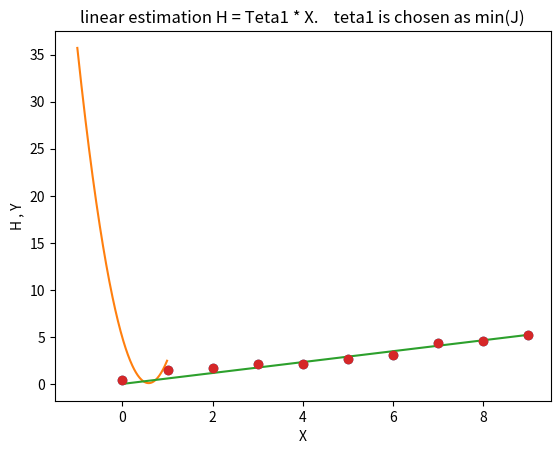

The matplotlib source for this figure:
import numpy as np
import matplotlib.pyplot as plt
m=10
d_teta1=0.01
teta_1_min=-1
teta_1_max=1

# here we actually have a graph with h_teta=teta1*x 
X = np.arange(m)
np.random.seed(42) #use to get the same results every run
rnd = np.random.rand(m)
Y = np.arange(m)*0.5 + rnd # actually we have h = teta1*x where teta1 is actually 0.5 

#estimated y -> H
Teta1 = np.arange(teta_1_min,teta_1_max,d_teta1)
J=[]

# mathematically J is (1/2*m)* eT * e
# can i do it without a loop ???
for teta1 in Teta1:
    H = X * teta1
    E = Y - H
    cost = np.dot(E,E)/(2*m)
    J.append(cost)


# compute teta1 for min(J)
min_j_index = np.argmin(J)
teta1 = Teta1[min_j_index]
print("min(J) : {} , tata1 @ min(J) : {}".format(J[min_j_index] , teta1))

h_vec = X * Teta1[min_j_index] # computed linear estimation

# plots
plt.plot(X, Y,'o')
plt.title('data set')
plt.xlabel("X")
plt.ylabel("Y")
plt.show()


plt.plot(Teta1,J)
plt.title('loss function J : sum of (Y-H)^2')
plt.xlabel("teta1")
plt.ylabel("J")
plt.show()


plt.plot(X, h_vec,X, Y,'o')
plt.title('linear estimation H = Teta1 * X.    teta1 is chosen as min(J)')
plt.xlabel("X")
plt.ylabel("H , Y")
plt.show()